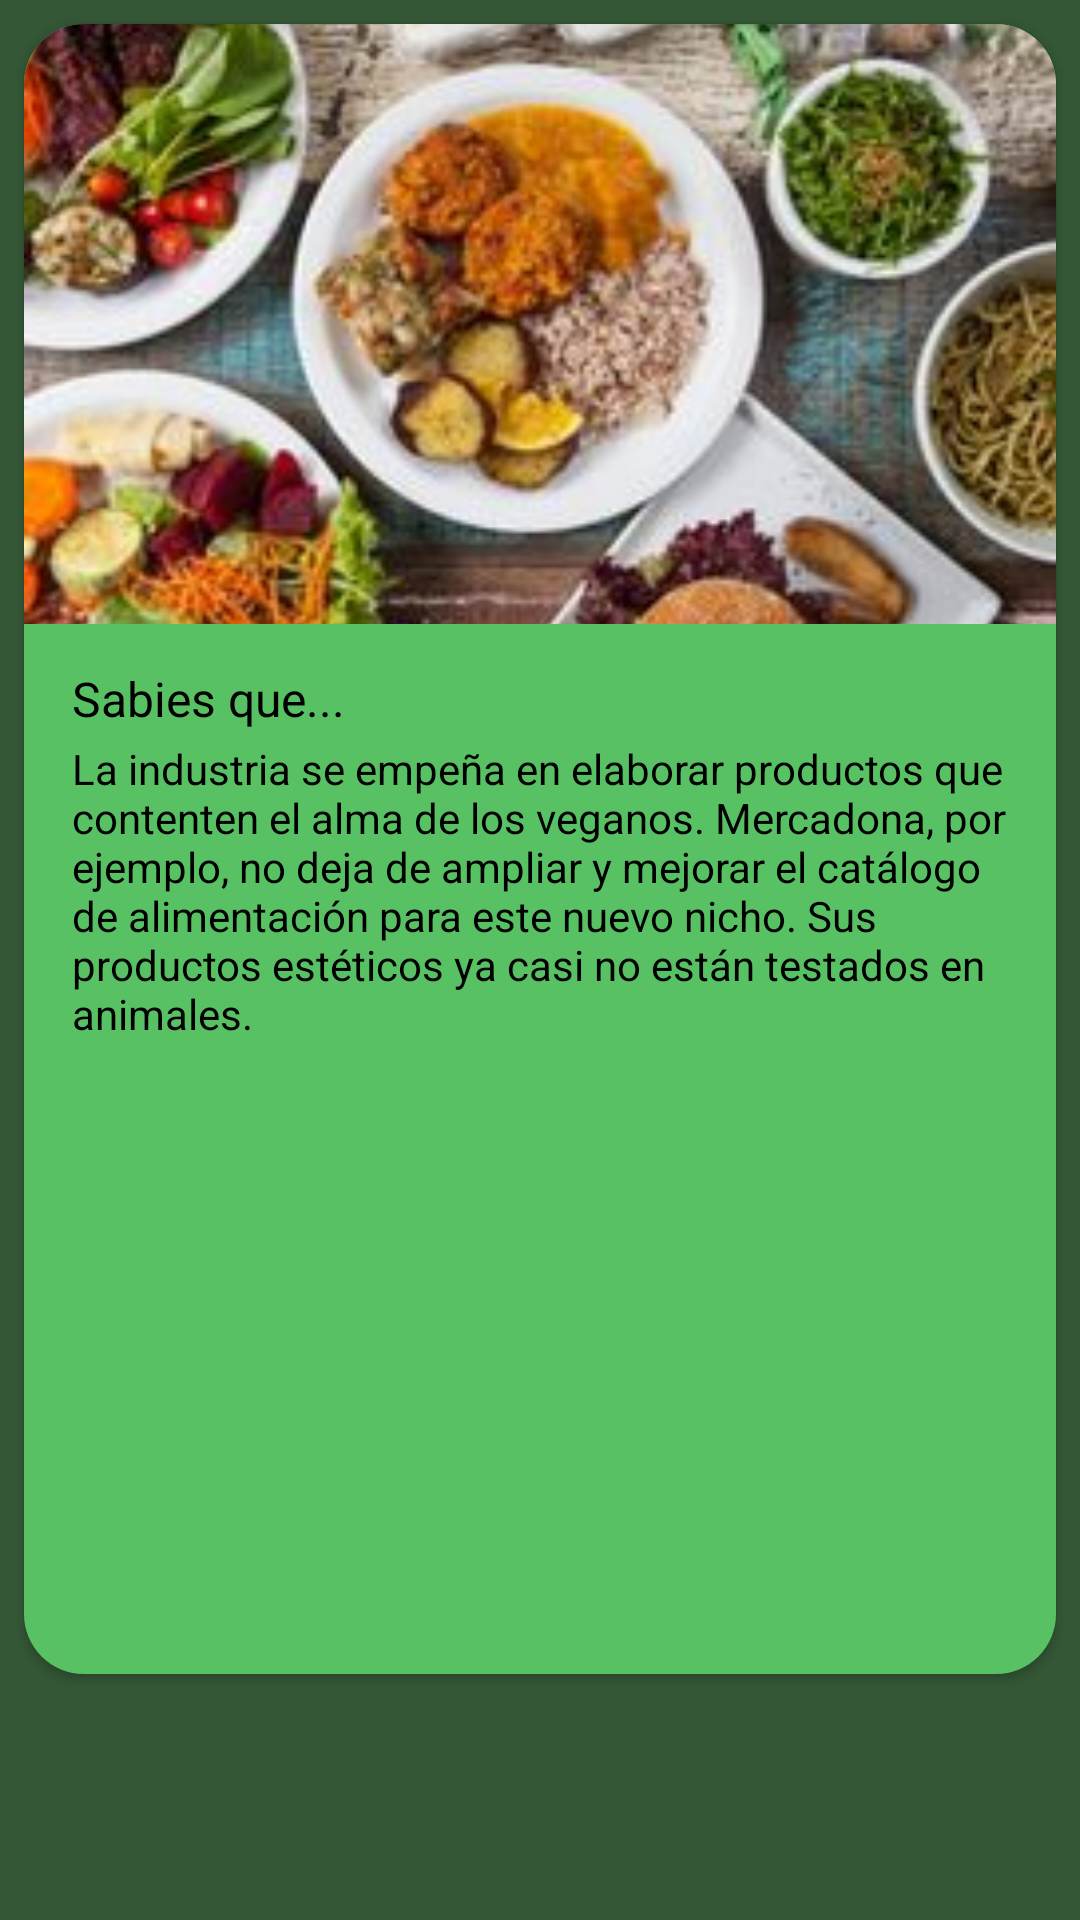

Here is an Android app screen rendered from its layout file. Give the layout XML and the strings, colors and styles it references.
<!-- AndroidManifest.xml: application theme AppTheme -->
<!-- res/layout/explicacio_curiositat.xml -->
<?xml version="1.0" encoding="utf-8"?>
<LinearLayout xmlns:android="http://schemas.android.com/apk/res/android"
    xmlns:app="http://schemas.android.com/apk/res-auto"
    android:background="@color/verdFosc"
    android:orientation="vertical"
    android:layout_width="match_parent"
    android:layout_height="match_parent">
     <androidx.cardview.widget.CardView
         android:layout_width="match_parent"
         app:cardCornerRadius="20dp"
         android:layout_margin="8dp"
         android:layout_height="wrap_content">
         <LinearLayout
             android:background="@color/verdMoltClar"
             android:layout_width="match_parent"
             android:layout_height="550dp"
             android:orientation="vertical"
             >

             <ImageView
                 android:id="@+id/imageGastronomia"
                 android:layout_width="match_parent"
                 android:layout_height="200dp"
                 android:scaleType="centerCrop"
                 android:src="@drawable/gastronomia"
                 android:contentDescription="Foto de la curiositat" />

             <TextView
                 android:id="@+id/titolGastronomia"
                 android:layout_width="wrap_content"
                 android:layout_height="wrap_content"
                 android:layout_below="@+id/imageGastronomia"
                 android:layout_marginLeft="16dp"
                 android:layout_marginTop="14dp"
                 android:text="Sabies que..."
                 android:textColor="@color/negre"
                 android:textSize="16sp"
                 android:layout_marginStart="16dp">

             </TextView>

             <ScrollView
                 android:layout_width="match_parent"
                 android:layout_height="200dp"
                 android:layout_marginLeft="16dp"
                 android:layout_marginTop="3dp"
                 android:layout_marginRight="16dp"
                 android:ellipsize="end">

                 <TextView
                     android:id="@+id/explicacióGastronomia"
                     android:layout_width="match_parent"
                     android:layout_height="wrap_content"
                     android:layout_below="@+id/titolGastronomia"
                     android:text="La industria se empeña en elaborar productos que contenten el alma de los veganos. Mercadona, por ejemplo, no deja de ampliar y mejorar el catálogo de alimentación para este nuevo nicho. Sus productos estéticos ya casi no están testados en animales."
                     android:textColor="@color/negre" />
             </ScrollView>

         </LinearLayout>

     </androidx.cardview.widget.CardView>
</LinearLayout>
<!-- resources referenced by this layout -->
<resources>
  <color name="negre">#000000</color>
  <color name="verdFosc">#345736</color>
  <color name="verdMoltClar">#58C163</color>
  <!-- drawable gastronomia: jpg bitmap (drawable, 19587 bytes) -->
  <style name="AppTheme" parent="Theme.AppCompat.NoActionBar">
          
          <item name="colorPrimary">@color/verdClar</item>
          <item name="colorPrimaryDark">@color/verdFosc</item>
          <item name="colorAccent">@color/taronjaClar</item>
          <item name="colorControlHighlight">@color/blauClar</item>
      </style>
  <color name="verdClar">#508F46</color>
  <color name="taronjaClar">#EDAD68</color>
  <color name="blauClar">#03A9F4</color>
</resources>
